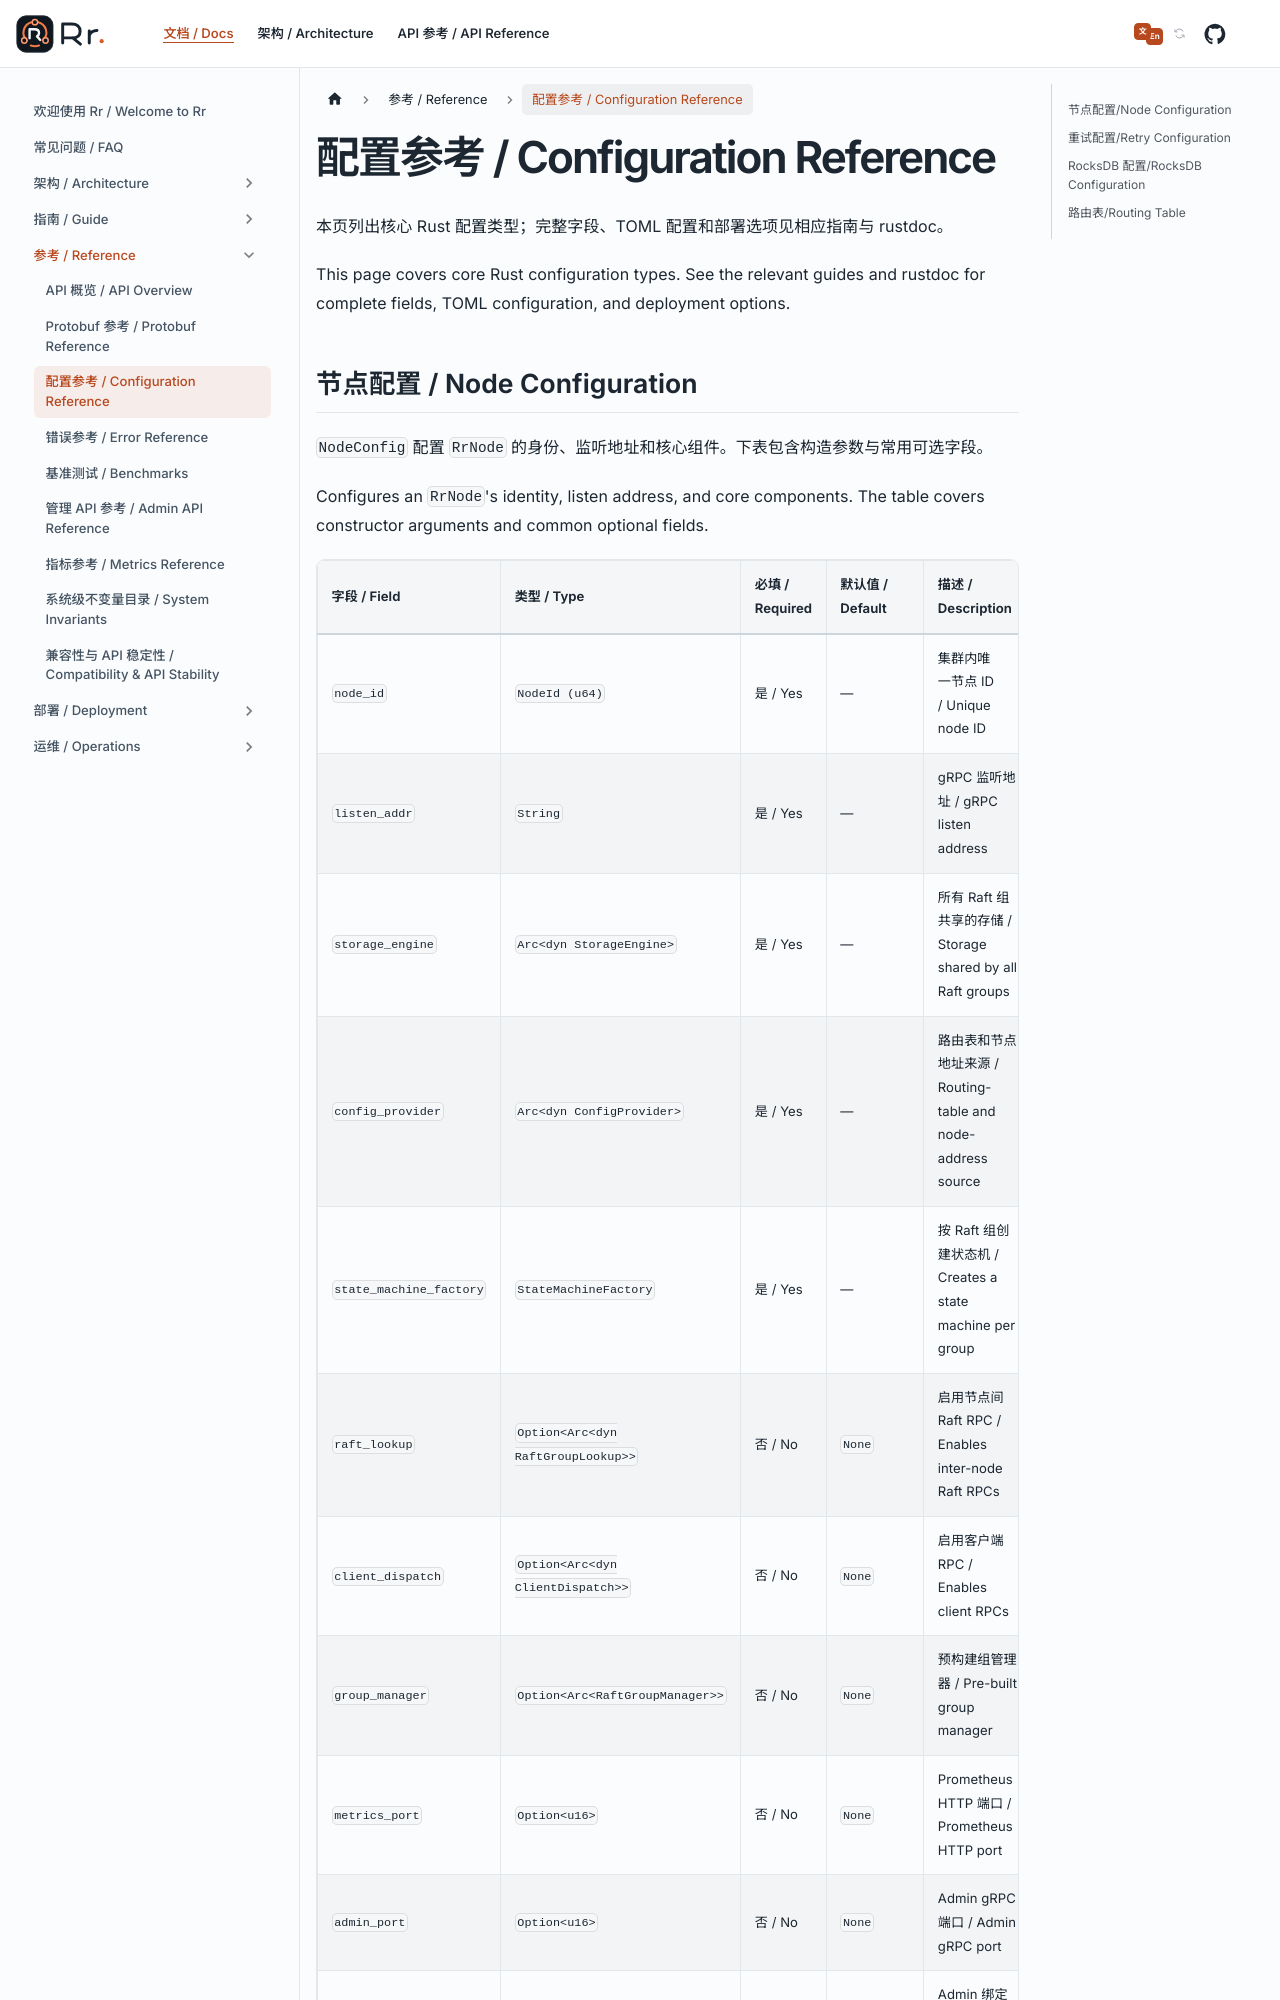

repository: gardenias/rr · page: docs/reference/config-reference/index.html · generator: docusaurus

---
sidebar_position: 3
---

# 配置参考 / Configuration Reference

本页列出核心 Rust 配置类型；完整字段、TOML 配置和部署选项见相应指南与 rustdoc。
This page covers core Rust configuration types. See the relevant guides and rustdoc for complete fields,
TOML configuration, and deployment options.

## 节点配置 / Node Configuration

`NodeConfig` 配置 `RrNode` 的身份、监听地址和核心组件。下表包含构造参数与常用可选字段。
Configures an `RrNode`'s identity, listen address, and core components. The table covers constructor
arguments and common optional fields.

| 字段 / Field | 类型 / Type | 必填 / Required | 默认值 / Default | 描述 / Description |
| :--- | :--- | :--- | :--- | :--- |
| `node_id` | `NodeId (u64)` | 是 / Yes | — | 集群内唯一节点 ID / Unique node ID |
| `listen_addr` | `String` | 是 / Yes | — | gRPC 监听地址 / gRPC listen address |
| `storage_engine` | `Arc<dyn StorageEngine>` | 是 / Yes | — | 所有 Raft 组共享的存储 / Storage shared by all Raft groups |
| `config_provider` | `Arc<dyn ConfigProvider>` | 是 / Yes | — | 路由表和节点地址来源 / Routing-table and node-address source |
| `state_machine_factory` | `StateMachineFactory` | 是 / Yes | — | 按 Raft 组创建状态机 / Creates a state machine per group |
| `raft_lookup` | `Option<Arc<dyn RaftGroupLookup>>` | 否 / No | `None` | 启用节点间 Raft RPC / Enables inter-node Raft RPCs |
| `client_dispatch` | `Option<Arc<dyn ClientDispatch>>` | 否 / No | `None` | 启用客户端 RPC / Enables client RPCs |
| `group_manager` | `Option<Arc<RaftGroupManager>>` | 否 / No | `None` | 预构建组管理器 / Pre-built group manager |
| `metrics_port` | `Option<u16>` | 否 / No | `None` | Prometheus HTTP 端口 / Prometheus HTTP port |
| `admin_port` | `Option<u16>` | 否 / No | `None` | Admin gRPC 端口 / Admin gRPC port |
| `admin_bind_host` | `String` | 否 / No | `127.0.0.1` | Admin 绑定地址 / Admin bind host |
| `metrics_bind_host` | `String` | 否 / No | `127.0.0.1` | 可观测端点绑定地址 / Observability bind host |
